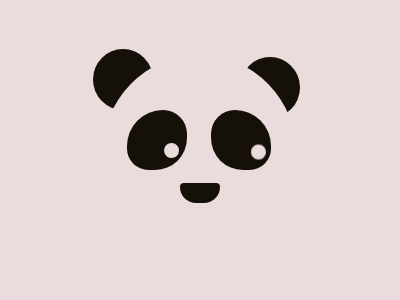

Recreate this image using only HTML and CSS.

<div class="frame">
  <div class="ears one"></div>
  <div class="ears two"></div>
  <div class="face"></div>
  <div class="eyes"></div>
  <div class="pupil"></div>
  <div class="mouth"></div>
</div>
<style>
  * {
    position: absolute;
    margin: 0;
  }
  .frame {
    background: #EADCDC;
    width: 400px;
    height: 300px;
  }
  .ears {
    width: 60px;
    height: 61px;
    border-radius: 50%;
    background: #151109;
  }
  .one {
    left: 93px;
    top: 49px;
  }
  .two {
    left: 240px;
    top: 57px;
  }
  .face {
    background: #EADCDC;
    width: 195px;
    height: 200px;
    border-radius: 50%;
    left: 102px;
    top: 55px;
  }
  .eyes {
    width: 60px;
    height: 60px;
    background: #151109;
    left: 127px;
    top: 110;
    border-radius: 45px 30px 40px 27px;
    -webkit-box-reflect: right 24px;
  }
  .pupil {
    width: 15px;
    height: 15px;
    border-radius: 50%;
    background: #EADCDC;
    left: 164px;
    top: 143px;
    transform: rotate(1deg);
    -webkit-box-reflect: right 72px;
  }
  .mouth {
    width: 40px;
    height: 20px;
    background: #151109;
    left: 180;
    top: 183;
    border-radius: 5px 5px 20px 20px;
  }
</style>